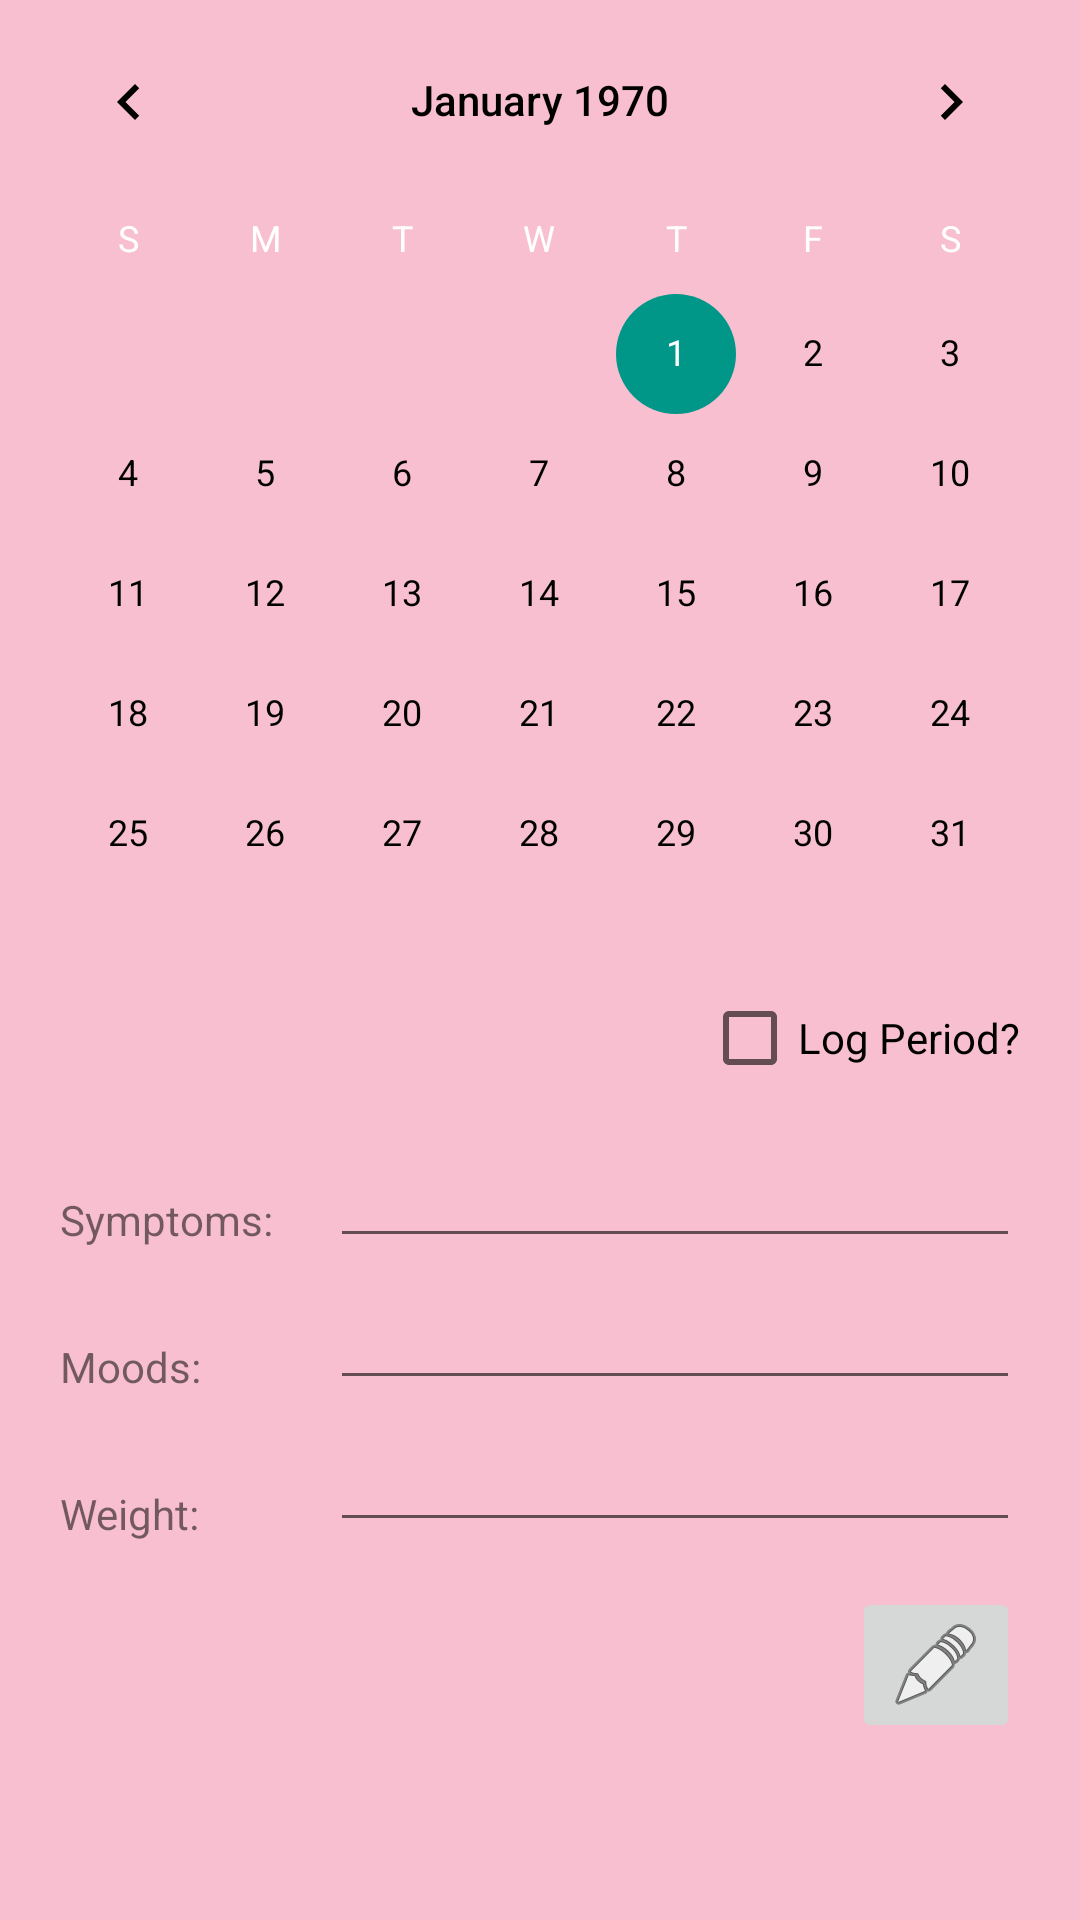

Here is an Android app screen rendered from its layout file. Give the layout XML and the strings, colors and styles it references.
<!-- AndroidManifest.xml: application theme AppTheme -->
<!-- res/layout/fragment_period_tracking.xml -->
<?xml version="1.0" encoding="utf-8"?>
<LinearLayout xmlns:android="http://schemas.android.com/apk/res/android"
    xmlns:app="http://schemas.android.com/apk/res-auto"
    xmlns:tools="http://schemas.android.com/tools"
    android:id="@+id/periodTrackingLayout"
    android:layout_width="match_parent"
    android:layout_height="match_parent"
    android:background="#F8BFD0"
    android:baselineAligned="false"
    android:orientation="vertical"
    tools:context=".PeriodTrackingFragment">

    <RelativeLayout
        android:id="@+id/topHalf"
        android:layout_width="match_parent"
        android:layout_height="match_parent"
        android:layout_weight="1">


        <CalendarView
            android:id="@+id/calendar"
            android:layout_width="match_parent"
            android:layout_height="wrap_content"
            android:theme="@style/CalendarTheme"
            />

    </RelativeLayout>

    <androidx.constraintlayout.widget.ConstraintLayout
        android:id="@+id/bottomHalf"
        android:layout_width="match_parent"
        android:layout_height="match_parent"
        android:layout_weight="1"
        tools:layout_editor_absoluteY="366dp">

        <androidx.constraintlayout.widget.ConstraintLayout
            android:id="@+id/addInfo"
            android:layout_width="match_parent"
            android:layout_height="0dp"
            android:layout_marginTop="15dp"
            app:layout_constraintBottom_toBottomOf="parent"
            app:layout_constraintTop_toBottomOf="@+id/logPeriod"
            tools:layout_editor_absoluteX="16dp">

            <EditText
                android:id="@+id/symptoms"
                android:layout_width="0dp"
                android:layout_height="wrap_content"
                android:layout_marginStart="10dp"
                android:layout_marginTop="5dp"
                android:layout_marginEnd="20dp"
                android:inputType="textPersonName"
                android:textAlignment="textStart"
                android:textSize="15sp"
                app:layout_constraintEnd_toEndOf="parent"
                app:layout_constraintStart_toEndOf="@+id/symptoms_label"
                app:layout_constraintTop_toTopOf="parent" />

            <EditText
                android:id="@+id/moods"
                android:layout_width="0dp"
                android:layout_height="wrap_content"
                android:layout_marginStart="10dp"
                android:layout_marginTop="10dp"
                android:layout_marginEnd="20dp"
                android:inputType="textPersonName"
                android:textSize="15sp"
                app:layout_constraintEnd_toEndOf="parent"
                app:layout_constraintStart_toEndOf="@+id/moods_label"
                app:layout_constraintTop_toBottomOf="@+id/symptoms" />

            <EditText
                android:id="@+id/weight"
                android:layout_width="0dp"
                android:layout_height="wrap_content"
                android:layout_marginStart="10dp"
                android:layout_marginTop="10dp"
                android:layout_marginEnd="20dp"
                android:inputType="textPersonName"
                android:textSize="15sp"
                app:layout_constraintEnd_toEndOf="parent"
                app:layout_constraintStart_toEndOf="@+id/weight_label"
                app:layout_constraintTop_toBottomOf="@+id/moods" />

            <ImageButton
                android:id="@+id/editPeriodDetailsButton"
                android:layout_width="wrap_content"
                android:layout_height="wrap_content"
                android:layout_marginTop="15dp"
                android:layout_marginEnd="20dp"
                android:contentDescription="Save and Edit Button"
                android:src="@android:drawable/ic_menu_edit"
                app:layout_constraintEnd_toEndOf="parent"
                app:layout_constraintTop_toBottomOf="@+id/weight" />


            <TextView
                android:id="@+id/symptoms_label"
                android:layout_width="80dp"
                android:layout_height="wrap_content"
                android:layout_marginStart="20dp"
                android:layout_marginTop="20dp"
                android:text="Symptoms:"

                app:layout_constraintStart_toStartOf="parent"
                app:layout_constraintTop_toTopOf="parent" />

            <TextView
                android:id="@+id/moods_label"
                android:layout_width="80dp"
                android:layout_height="wrap_content"
                android:layout_marginStart="20dp"
                android:layout_marginTop="30dp"
                android:text="Moods:"
                app:layout_constraintStart_toStartOf="parent"
                app:layout_constraintTop_toBottomOf="@+id/symptoms_label" />

            <TextView
                android:id="@+id/weight_label"
                android:layout_width="80dp"
                android:layout_height="wrap_content"
                android:layout_marginStart="20dp"
                android:layout_marginTop="30dp"
                android:text="Weight:"
                app:layout_constraintStart_toStartOf="parent"
                app:layout_constraintTop_toBottomOf="@+id/moods_label" />


        </androidx.constraintlayout.widget.ConstraintLayout>


        <CheckBox
            android:id="@+id/logPeriod"
            android:layout_width="wrap_content"
            android:layout_height="wrap_content"
            android:layout_marginTop="10dp"
            android:layout_marginEnd="20dp"
            android:onClick="onClick"
            android:text="Log Period?"
            app:layout_constraintEnd_toEndOf="parent"
            app:layout_constraintTop_toTopOf="parent" />


    </androidx.constraintlayout.widget.ConstraintLayout>


</LinearLayout>
<!-- resources referenced by this layout -->
<resources>
  <style name="CalendarTheme" parent="Theme.AppCompat.Light.DarkActionBar">
          <item name="android:colorControlActivated">#009688</item> 
          <item name="android:textColorPrimary">#000</item> 
          <item name="android:textColorSecondary">#FFF</item>    
      </style>
  <style name="AppTheme" parent="Theme.AppCompat.Light.DarkActionBar">
          
          <item name="colorPrimary">@color/colorPrimary</item>
          <item name="colorPrimaryDark">@color/colorPrimaryDark</item>
          <item name="colorAccent">@color/colorAccent</item>
      </style>
  <color name="colorPrimary">#008577</color>
  <color name="colorPrimaryDark">#307068</color>
  <color name="colorAccent">#D81B60</color>
</resources>
